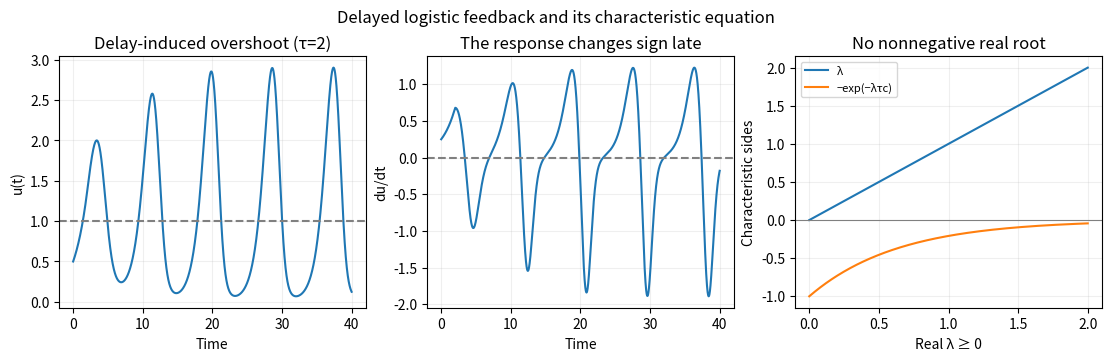

Source code (Python):
"""Original physiological-model figures; writes PNGs to output CWD.
Tested Python3.14.4, numpy2.3.5, matplotlib3.10.7; repository pyproject.toml.
"""
import numpy as np
import matplotlib
matplotlib.use('Agg')
import matplotlib.pyplot as plt
plt.rcParams.update({'figure.facecolor':'white','axes.facecolor':'white','font.size':10})
# Method of steps with RK4; all delayed RK stage times precede the current step.
tau=2;dt=.002;t=np.arange(0,40+dt/2,dt);u=np.empty(len(t));u[0]=.5
for i in range(len(t)-1):
 def old(s):return .5 if s<=0 else np.interp(s,t[:i+1],u[:i+1])
 y=u[i];a=y*(1-old(t[i]-tau));b=(y+dt*a/2)*(1-old(t[i]+dt/2-tau));c=(y+dt*b/2)*(1-old(t[i]+dt/2-tau));d=(y+dt*c)*(1-old(t[i]+dt-tau));u[i+1]=y+dt*(a+2*b+2*c+d)/6
past=np.where(t-tau<=0,.5,np.interp(np.maximum(t-tau,0),t,u));du=u*(1-past)
fig,axes=plt.subplots(1,3,figsize=(11,3.5),layout='constrained')
axes[0].plot(t,u);axes[0].axhline(1,color='gray',ls='--');axes[0].set(xlabel='Time',ylabel='u(t)',title='Delay-induced overshoot (τ=2)')
axes[1].plot(t,du);axes[1].axhline(0,color='gray',ls='--');axes[1].set(xlabel='Time',ylabel='du/dt',title='The response changes sign late')
x=np.linspace(0,2,300);axes[2].plot(x,x,label='λ');axes[2].plot(x,-np.exp(-np.pi*x/2),label='−exp(−λτc)');axes[2].axhline(0,color='gray',lw=.8);axes[2].set(xlabel='Real λ ≥ 0',ylabel='Characteristic sides',title='No nonnegative real root');axes[2].legend(fontsize=8)
for ax in axes:ax.grid(alpha=.2)
fig.suptitle('Delayed logistic feedback and its characteristic equation',fontsize=12);fig.savefig('2011-delay-feedback.png',dpi=140,facecolor='white');plt.close(fig)
